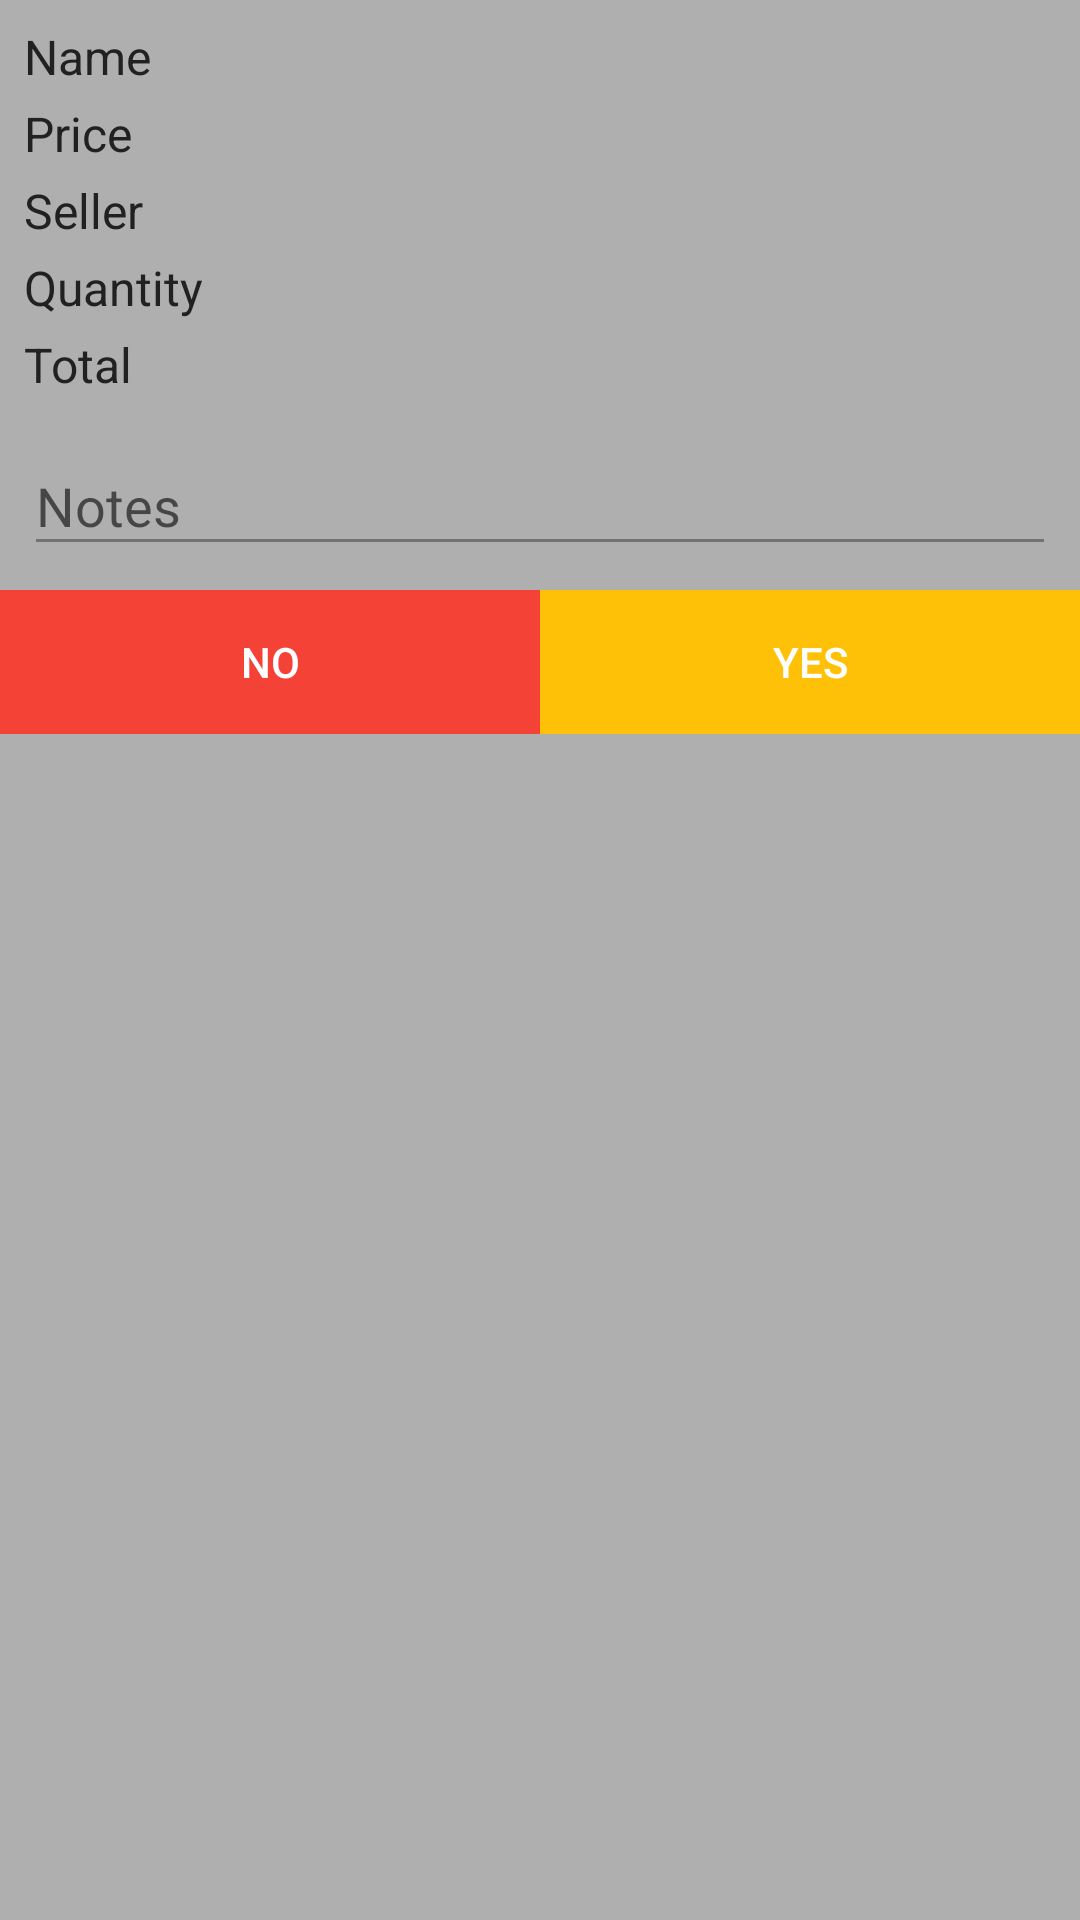

This screen was rendered from an Android layout file. Write that file and the resources it references.
<!-- AndroidManifest.xml: application theme MyMaterialTheme -->
<!-- res/layout/dialog_order.xml -->
<?xml version="1.0" encoding="utf-8"?>
<LinearLayout xmlns:android="http://schemas.android.com/apk/res/android"
    android:orientation="vertical" android:layout_width="match_parent"
    android:layout_height="match_parent">

    <LinearLayout
        android:layout_width="match_parent"
        android:layout_height="wrap_content"
        android:orientation="vertical"
        android:padding="8dp"
        android:id="@+id/layout_desc">
        <TextView
            android:layout_width="wrap_content"
            android:layout_height="wrap_content"
            android:id="@+id/txt_title"
            android:textColor="@color/colorPrimaryText"
            android:textSize="16sp"
            android:paddingBottom="4dp"
            android:maxLines="1"
            android:text="Name" />
        <TextView
            android:layout_width="wrap_content"
            android:layout_height="wrap_content"
            android:textColor="@color/colorPrimaryText"
            android:id="@+id/txt_price"
            android:textSize="16sp"
            android:paddingBottom="4dp"
            android:maxLines="1"
            android:text="Price"/>
        <TextView
            android:layout_width="wrap_content"
            android:layout_height="wrap_content"
            android:textColor="@color/colorPrimaryText"
            android:id="@+id/txt_seller"
            android:textSize="16sp"
            android:paddingBottom="4dp"
            android:maxLines="1"
            android:text="Seller"/>

        <TextView
            android:layout_width="wrap_content"
            android:layout_height="wrap_content"
            android:textColor="@color/colorPrimaryText"
            android:id="@+id/txt_qty"
            android:textSize="16sp"
            android:paddingBottom="4dp"
            android:maxLines="1"
            android:text="Quantity"/>

        <TextView
            android:layout_width="wrap_content"
            android:layout_height="wrap_content"
            android:textColor="@color/colorPrimaryText"
            android:id="@+id/txt_total"
            android:textSize="16sp"
            android:paddingBottom="4dp"
            android:maxLines="1"
            android:text="Total"/>

        <android.support.design.widget.TextInputLayout android:layout_width="match_parent"
            android:layout_height="wrap_content">

            <AutoCompleteTextView
                android:id="@+id/edt_notes"
                android:layout_width="match_parent"
                android:layout_height="wrap_content"
                android:hint="Notes"
                android:inputType="text" />

        </android.support.design.widget.TextInputLayout>

    </LinearLayout>

    <RelativeLayout
        android:layout_width="match_parent"
        android:layout_height="wrap_content"
        android:id="@+id/rl_option">

        <TextView
            android:layout_width="wrap_content"
            android:layout_height="wrap_content"
            android:id="@+id/divider"
            android:layout_centerHorizontal="true"/>

        <Button
            android:id="@+id/btn_no"
            android:layout_width="wrap_content"
            android:layout_height="wrap_content"
            android:text="NO"
            android:layout_alignParentStart="true"
            android:layout_toStartOf="@+id/divider"
            android:background="@color/colorNo"/>

        <Button
            android:id="@+id/btn_yes"
            android:layout_width="wrap_content"
            android:layout_height="wrap_content"
            android:text="YES"
            android:background="@color/colorYes"
            android:layout_alignParentEnd="true"
            android:layout_toEndOf="@+id/divider" />

    </RelativeLayout>

</LinearLayout>
<!-- resources referenced by this layout -->
<resources>
  <color name="colorNo">#F44336</color>
  <color name="colorPrimaryText">#212121</color>
  <color name="colorYes">#FFC107</color>
  <style name="MyMaterialTheme" parent="MyMaterialTheme.Base">
  
      </style>
  <style name="MyMaterialTheme.Base" parent="Theme.AppCompat.Light">
          <item name="windowNoTitle">true</item>
          <item name="windowActionBar">false</item>
          <item name="colorPrimary">@color/colorPrimary</item>
          <item name="colorPrimaryDark">@color/colorPrimaryDark</item>
          <item name="colorAccent">@color/colorAccent</item>
          <item name="android:textColorPrimary">@color/colorPrimaryText</item>
          <item name="android:textColorSecondary">@color/colorSecondaryText</item>
          <item name="android:textColor">@color/colorText</item>
          <item name="android:divider">@color/colorDivider</item>
          <item name="android:background">@color/windowBackgroundDark</item>
          <item name="android:actionOverflowButtonStyle">@style/MyActionButtonOverflow</item>
          <item name="actionOverflowButtonStyle">@style/MyActionButtonOverflow</item>
      </style>
  <color name="colorPrimary">#FF5722</color>
  <color name="colorPrimaryDark">#E64A19</color>
  <color name="colorAccent">#FFC107</color>
  <color name="colorSecondaryText">#727272</color>
  <color name="colorText">#FFFFFF</color>
  <color name="colorDivider">#B6B6B6</color>
  <color name="windowBackgroundDark">#AFAFAF</color>
  <style name="MyActionButtonOverflow" parent="android:style/Widget.Holo.ActionButton.Overflow">
          
      </style>
</resources>
